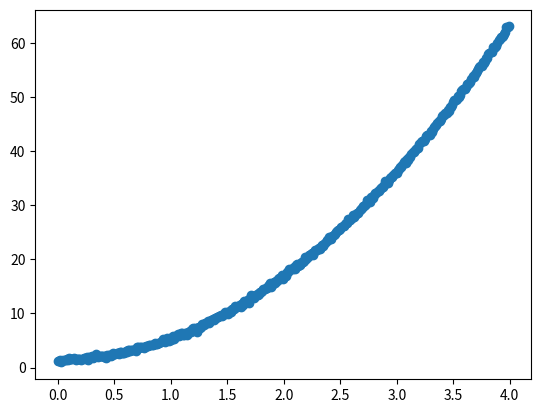

Source code (Python):
import numpy as np
import matplotlib.pyplot as plt
import pandas as pd
def LinearRegression(X,y,theta,itera,alpha):
    r,c=X.shape
    x=[]
    z=[]
    for i in range (itera):
        x.append(i+1)
        predicted=X@theta
        grad=(1/r)*(np.transpose(X)@(predicted-y))
        theta=theta-alpha*grad
        error=(1/r)*np.transpose(predicted-y)@(predicted-y)
        z.append(error[0][0])#error is a matrix     
    predicted=X@theta
    xdata=np.arange(0,4,0.01)
    plt.plot(xdata,predicted)
    print(theta)    
xdata=np.arange(0,4,0.01)
ydata=3.86718*xdata*xdata+1.5+0.2*np.random.randn(len(xdata))
plt.scatter(xdata,ydata)
plt.show()
X=np.ones((400,3))
for i in range(400):
    X[i][1]=xdata[i]
for i in range(400):
    X[i][2]=xdata[i]*xdata[i]; 
theta=np.ones((3,1))
theta[0]=1;
theta[1]=1;
theta[2]=1;
y=np.ones((len(ydata),1))
for i in range(len(ydata)):
    y[i][0]=ydata[i]
LinearRegression(X,y,theta,100,0.01)
#very important to convert lists to numpy arrays
#Our function LinearRegression() takes X->the design matrix, y->the target values, theta->initial values of theta, itera-> number of iterations, alpha-> learning rate.(all are numpy arrays)
